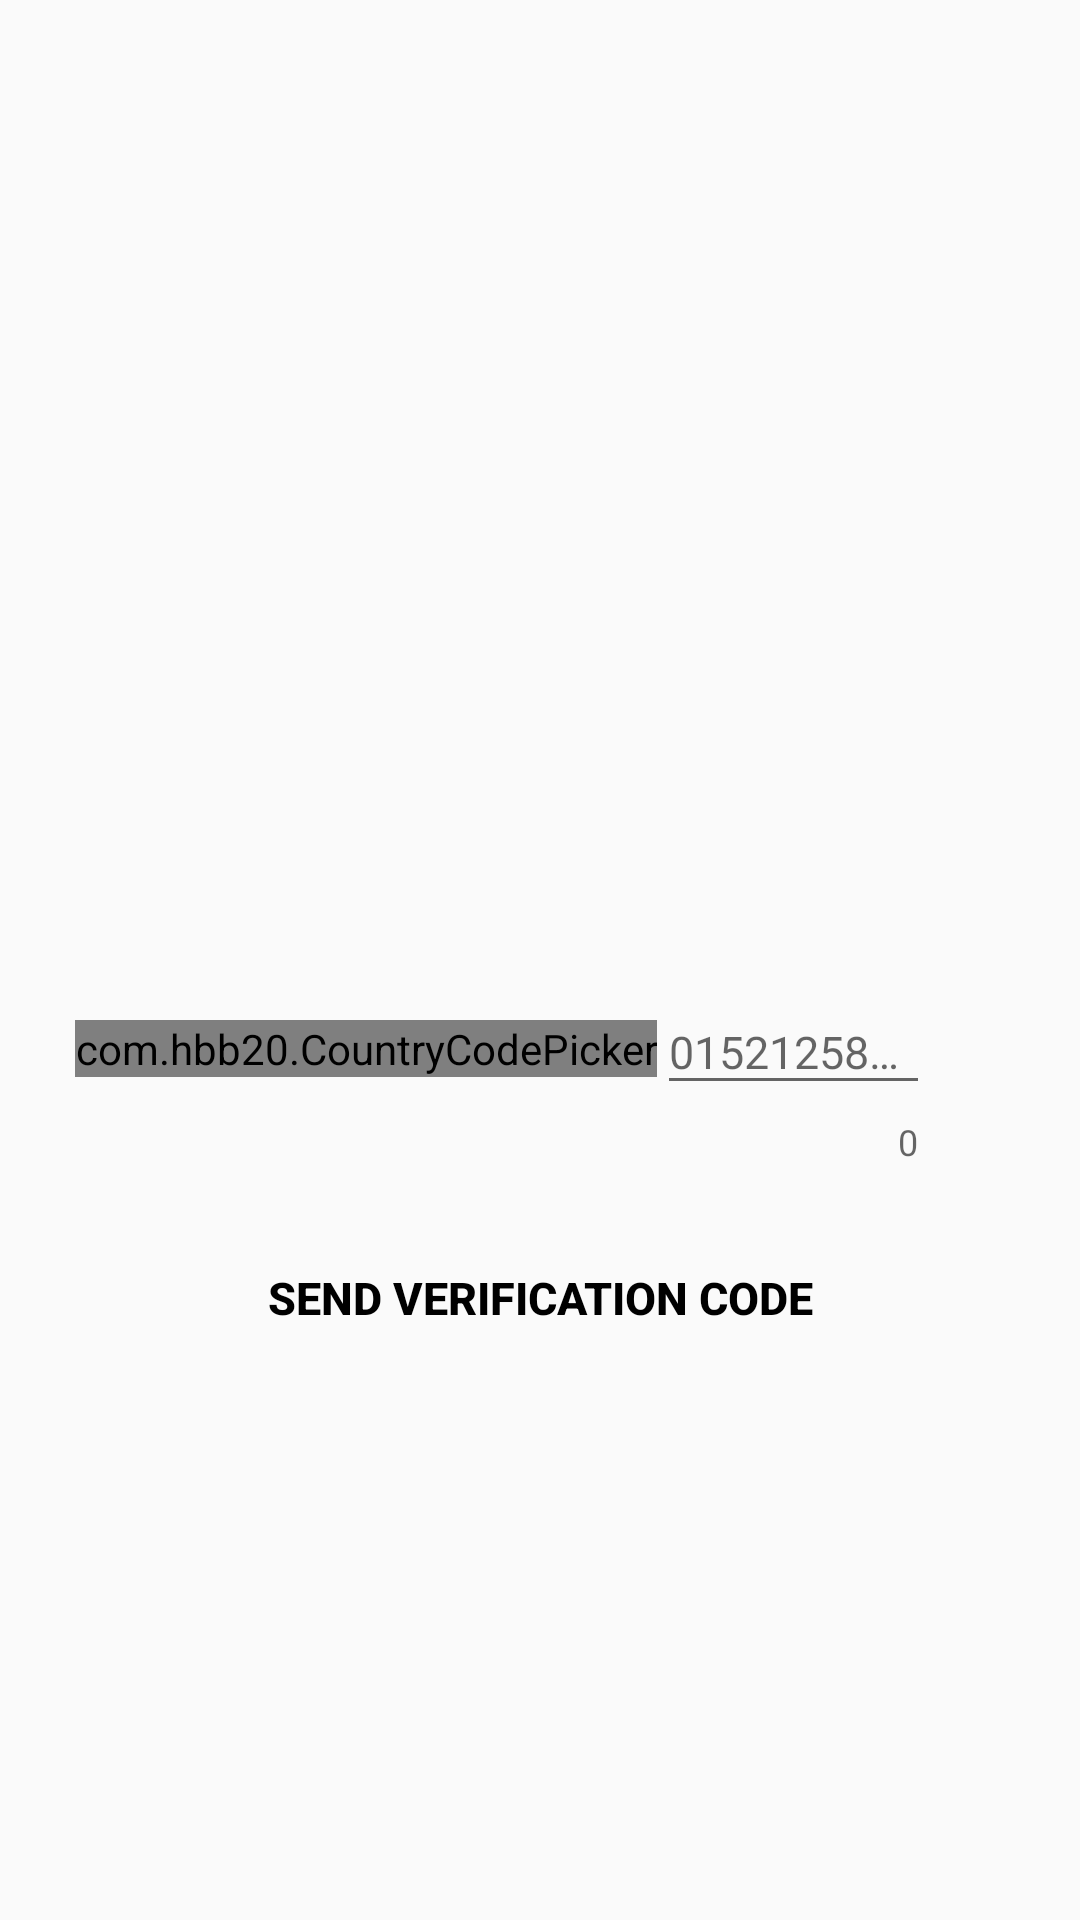

Layout XML and referenced resources for this Android screen:
<!-- AndroidManifest.xml: application theme Theme.ChatSpatial -->
<!-- res/layout/activity_phone_login.xml -->
<?xml version="1.0" encoding="utf-8"?>

<RelativeLayout xmlns:android="http://schemas.android.com/apk/res/android"
    xmlns:app="http://schemas.android.com/apk/res-auto"
    xmlns:tools="http://schemas.android.com/tools"
    android:layout_width="match_parent"
    android:layout_height="match_parent"
    tools:context=".PhoneLoginActivity">

    <ImageView
        android:id="@+id/login_image"
        android:layout_width="match_parent"
        android:layout_height="250dp"
        android:src="@drawable/background_log_in"
        android:layout_alignParentStart="true"
        android:layout_alignParentTop="true"
        android:layout_alignParentLeft="true"
        android:scaleType="center"/>

    <LinearLayout
        android:id="@+id/phoneLayout"
        android:layout_width="match_parent"
        android:layout_below="@id/login_image"
        android:layout_marginTop="70dp"
        android:layout_marginStart="25dp"
        android:layout_marginEnd="25dp"
        android:layout_height="wrap_content">

        <com.hbb20.CountryCodePicker
            android:id="@+id/ccp"
            android:layout_width="wrap_content"
            android:layout_height="wrap_content"
            app:ccp_textSize="15sp"
            android:textAlignment="center"
            android:layout_marginTop="20dp"
            android:layout_below="@id/login_image"
            app:ccp_defaultNameCode="BD" />

        <com.google.android.material.textfield.TextInputLayout
            android:id="@+id/layout_phone"
            android:layout_width="match_parent"
            android:layout_height="wrap_content"
            android:layout_marginEnd="25dp"
            app:errorEnabled="true"
            app:counterEnabled="true"
            app:layout_constraintEnd_toEndOf="parent"
            app:layout_constraintStart_toStartOf="parent"
            app:layout_constraintTop_toTopOf="parent">
            <com.google.android.material.textfield.TextInputEditText
                android:id="@+id/phone_number_input"
                android:layout_width="match_parent"
                android:inputType="phone"
                android:textSize="15sp"
                android:layout_height="match_parent"
                android:hint="01521258395" />
        </com.google.android.material.textfield.TextInputLayout>
    </LinearLayout>

    <com.google.android.material.textfield.TextInputLayout
        android:id="@+id/layout_code"
        android:layout_width="match_parent"
        android:layout_height="wrap_content"
        android:layout_marginStart="25dp"
        android:layout_marginEnd="25dp"
        android:layout_marginTop="70dp"
        app:errorEnabled="true"
        app:passwordToggleEnabled="true"
        android:visibility="invisible"
        app:layout_constraintEnd_toEndOf="parent"
        android:layout_below="@id/login_image"
        app:layout_constraintStart_toStartOf="parent"
        app:layout_constraintTop_toTopOf="parent">
        <com.google.android.material.textfield.TextInputEditText
            android:id="@+id/verification_code_input"
            android:layout_width="match_parent"
            android:inputType="textPassword"
            android:textSize="15sp"
            android:layout_height="match_parent"
            android:hint="Verification code" />
    </com.google.android.material.textfield.TextInputLayout>

    <Button
        android:id="@+id/send_ver_code_button"
        android:layout_width="match_parent"
        android:layout_height="wrap_content"
        android:text="Send Verification Code"
        android:layout_below="@+id/phoneLayout"
        android:textAllCaps="true"
        android:layout_marginStart="25dp"
        android:layout_marginEnd="25dp"
        android:layout_marginTop="20dp"
        android:background="@drawable/inputs"
        android:textColor="@color/black"
        android:textSize="15sp"
        android:textAlignment="center"
        android:textStyle="bold"
         />

    <Button
        android:id="@+id/verify_button"
        android:layout_width="match_parent"
        android:layout_height="wrap_content"
        android:text="Verify"
        android:layout_below="@+id/phoneLayout"
        android:textAllCaps="true"
        android:layout_marginStart="25dp"
        android:layout_marginEnd="25dp"
        android:layout_marginTop="20dp"
        android:background="@drawable/inputs"
        android:textColor="@color/black"
        android:textSize="15sp"
        android:textAlignment="center"
        android:textStyle="bold"
        android:visibility="invisible"
        />

</RelativeLayout>
<!-- resources referenced by this layout -->
<resources>
  <color name="black">#FF000000</color>
  <style name="Theme.ChatSpatial" parent="Theme.AppCompat.Light.NoActionBar">
          
          <item name="colorPrimary">@color/purple_500</item>
          <item name="colorPrimaryVariant">@color/purple_700</item>
          <item name="colorOnPrimary">@color/white</item>
          
          <item name="colorSecondary">@color/teal_200</item>
          <item name="colorSecondaryVariant">@color/teal_700</item>
          <item name="colorOnSecondary">@color/black</item>
          
          <item name="android:statusBarColor" tools:targetApi="l">?attr/colorPrimaryVariant</item>
          
      </style>
  <color name="purple_500">#5D4DCD</color>
  <color name="purple_700">#4532C8</color>
  <color name="white">#FFFFFFFF</color>
  <color name="teal_200">#988FD8</color>
  <color name="teal_700">#3E3295</color>
</resources>
